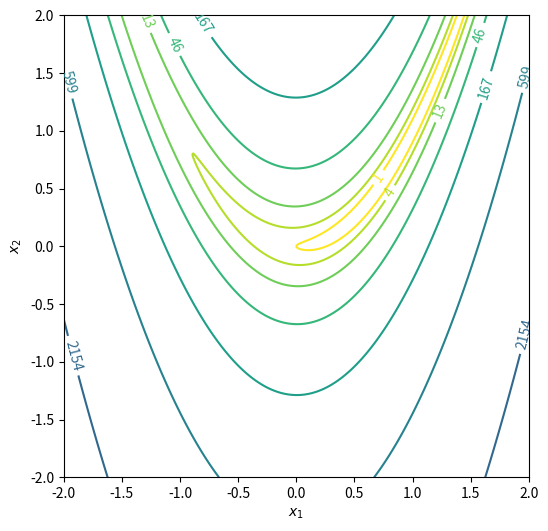

Source code (Python):
#!/usr/bin/env python3

import numpy as np
import matplotlib.pyplot as plt
from matplotlib.colors import LogNorm

# Rosenbrock function
def rosenbrock(x, y, a=1, b=100):
    return (a - x) ** 2 + b * (y - x ** 2) ** 2

# Create a grid of points
x = np.linspace(-2, 2, 400)
y = np.linspace(-2, 2, 400)
X, Y = np.meshgrid(x, y)
Z = rosenbrock(X, Y)

# Plot the level contours
plt.figure(figsize=(6, 6))
contour_levels = np.logspace(0, 5, 10)  # log scale for contour levels
contour = plt.contour(X, Y, Z, levels=contour_levels, norm=LogNorm(), cmap="viridis_r")
plt.xlabel(r'$x_1$')
plt.ylabel(r'$x_2$')
plt.clabel(contour, inline=1, fontsize=10)

# Save the figure to an SVG filec
plt.savefig('rosenbrock_contour.svg', format='svg', bbox_inches='tight')

plt.show()
